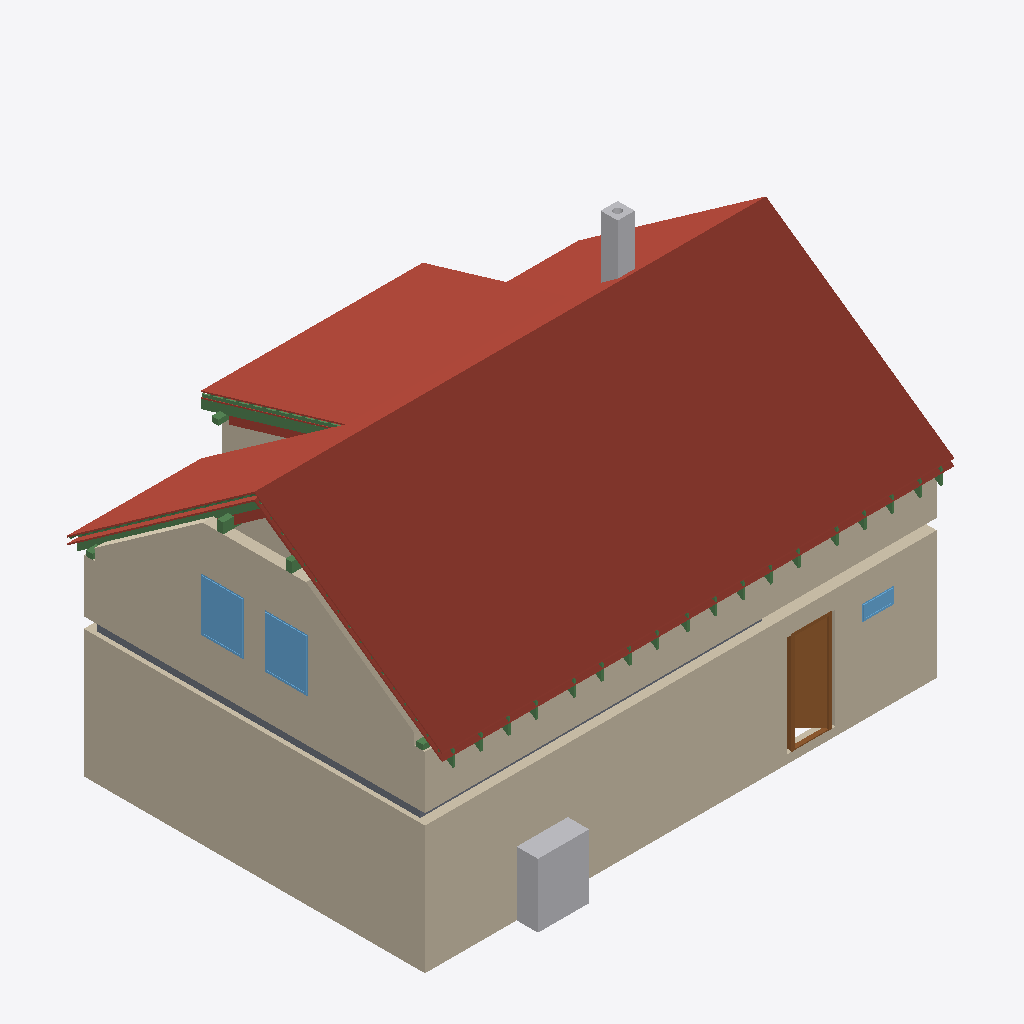
Isometric view of an IFC building model (IFC-SPF (STEP), schema IFC4, length unit metre), seen from the south-west, elements coloured by IFC class: 27 beams (green), 18 roofs (red-brown), 7 walls (beige), 3 windows (light blue), 2 other elements (light grey), 2 slabs (grey), 1 door (brown).
Extent 12.0 m × 8.9 m × 8.8 m (x, y, z). Storeys (12): Ground floor at 0.00 m; Upper floor at 3.25 m; Roof - -1: 100 mm thermal insulation at 3.25 m; Roof - -2: Vapour barrier at 3.25 m; Roof - -3: 50 mm thermal insulation at 3.25 m; Roof - -4: Gypsum plasterboard at 3.25 m; Roof - 0: Rafters at 3.25 m; Roof - +1: Sheathing at 3.25 m; Roof - +2: Underlay at 3.25 m; Roof - +3: Counter-battens at 3.25 m; Roof - +4: Tile battens at 3.25 m; Roof - +5: Tiles at 3.25 m. Elements (260): 161 IfcBeam, 39 IfcSlab, 20 IfcWall, 16 IfcFurniture, 10 IfcDoor, 8 IfcWindow, 3 IfcSanitaryTerminal, 2 IfcStair, 1 IfcChimney.

HEADER;
FILE_DESCRIPTION(('ViewDefinition[DesignTransferView]'),'2;1');
FILE_NAME('/dev/null','2026-08-13T05:21:31+02:00',(''),(''),'IfcOpenShell 0.8.5','IfcOpenShell 0.8.5','Nobody');
FILE_SCHEMA(('IFC4'));
ENDSEC;
DATA;
#1=IFCPROJECT('2$MulcD_P4Jfb1hcTVpnTL',$,'My house',$,$,$,$,(#10,#15),#5);
#19=IFCSITE('0KihxL2z56LgQNpssu7nWZ',$,'Site',$,$,#27,$,$,$,$,$,$,$,$);
#20=IFCBUILDING('3OWXV3HhDDQvY_oupAJmFZ',$,'My house',$,$,#32,$,$,$,$,$,$);
#33=IFCBUILDINGSTOREY('1WqEX6dW9CkA24oupRCKgt',$,'Ground floor',$,$,#39,$,$,$,0.0);
#40=IFCBUILDINGSTOREY('3wkU_Ltx51TxQr3DDIs2d4',$,'Upper floor',$,$,#45,$,$,$,3.25);
#13266=IFCBUILDINGSTOREY('3VNXfybYbChe8GAIQI2fd0',$,'Roof - -1: 100 mm thermal insulation','Visibility container for Thermal insulation 100 mm','ROOF_LAYER',#13271,$,$,$,3.25);
#13272=IFCBUILDINGSTOREY('3MoZPKHw57VuDnl9PLQhwe',$,'Roof - -2: Vapour barrier','Visibility container for Vapour barrier','ROOF_LAYER',#13277,$,$,$,3.25);
#13278=IFCBUILDINGSTOREY('0c62GVVwnCierNsS5ytYqO',$,'Roof - -3: 50 mm thermal insulation','Visibility container for Thermal insulation 50 mm','ROOF_LAYER',#13283,$,$,$,3.25);
#13284=IFCBUILDINGSTOREY('0J0WM4gEP6Hv9TSFKa8Bvq',$,'Roof - -4: Gypsum plasterboard','Visibility container for Gypsum plasterboard','ROOF_LAYER',#13289,$,$,$,3.25);
#13290=IFCBUILDINGSTOREY('0njHMyiW18BxkuKx41xcJA',$,'Roof - 0: Rafters','Visibility container for Rafters','ROOF_LAYER',#13295,$,$,$,3.25);
#13296=IFCBUILDINGSTOREY('0jq73Gq1X7OwecQf$m$sFp',$,'Roof - +1: Sheathing','Visibility container for Roof sheathing','ROOF_LAYER',#13301,$,$,$,3.25);
#13302=IFCBUILDINGSTOREY('0cEkTHbxvA_9MbRxl3H_7F',$,'Roof - +2: Underlay','Visibility container for Roofing underlay','ROOF_LAYER',#13307,$,$,$,3.25);
#13308=IFCBUILDINGSTOREY('0zfinjmb12GhkZt4ZHiiO5',$,'Roof - +3: Counter-battens','Visibility container for Counter-battens','ROOF_LAYER',#13313,$,$,$,3.25);
#13314=IFCBUILDINGSTOREY('2NM26l_a17bxw3c4uLq6hB',$,'Roof - +4: Tile battens','Visibility container for Tile battens','ROOF_LAYER',#13319,$,$,$,3.25);
#13320=IFCBUILDINGSTOREY('2mL43aE3D9JQsjas4IGHwv',$,'Roof - +5: Tiles','Visibility container for Roof tiles','ROOF_LAYER',#13325,$,$,$,3.25);
#13737=IFCSLAB('3KWU4Y_Tr41uXviVp$JFot',$,'Street roof tiles',$,$,#13787,#13767,$,.ROOF.);
#71=IFCWALL('16hUDpboHAPfpUEWBhc6tE',$,'Wall 1',$,$,#82,#93,$,$);
#148=IFCWALL('04NqlausH4K9XDc1Q8b4mM',$,'Wall 4',$,$,#157,#168,$,$);
#11380=IFCWALL('104zweU3PB3g3rjMNbKHnj',$,'Wall 4',$,$,#11389,#11424,$,$);
#15451=IFCSLAB('0LQv637OX3TwP8vTSzb1L_',$,'Dormer roof tiles',$,$,#15495,#15481,$,.ROOF.);
#11330=IFCWALL('0nao1rhIj9BQRrBZCCnje5',$,'Wall 2',$,$,#11339,#11350,$,$);
#14170=IFCSLAB('0Gdts$n$zAfupZiw_DgpRq',$,'Garden left roof tiles',$,$,#14214,#14200,$,.ROOF.);
#1174=IFCFURNITURE('0QP85D7rX629s5mXYJNuOA',$,'TČ',$,'TČ',#1179,#1186,$,.USERDEFINED.);
#14597=IFCSLAB('0tBVIXw0X8Jgpls4B1DKoy',$,'Garden right roof tiles',$,$,#14641,#14627,$,.ROOF.);
#476=IFCDOOR('3yVFAKITv95usYVQr9Nf8E',$,'Door 1',$,$,#591,#480,$,2.375,0.9,.DOOR.,.SINGLE_SWING_RIGHT.,$);
#13686=IFCSLAB('2wdshxYebDpA7T8qEZpjsk',$,'Street roofing underlay',$,$,#13736,#13716,$,.ROOF.);
#15024=IFCSLAB('1dHO8jL5bFJfbFBGGHGglK',$,'Garden above dormer roof tiles',$,$,#15068,#15054,$,.ROOF.);
#3378=IFCSLAB('0RFcsfwvrE0ORzqkq1cfDN',$,'Ceiling 1',$,$,#3384,#3388,$,.FLOOR.);
#13148=IFCWINDOW('2$hTcHouTCDPhlFpZFvpzp',$,'Window 4',$,$,#13225,#13149,$,1.25,1.0,.WINDOW.,.SINGLE_PANEL.,$);
#13052=IFCWINDOW('1bEp4wCxTAyvmP6rg85u4k',$,'Window 3',$,$,#13129,#13053,$,1.25,1.0,.WINDOW.,.SINGLE_PANEL.,$);
#2382=IFCCHIMNEY('0SpqXlWMX8_9gpCN0G9zQz',$,'Main chimney',$,$,#2387,#2402,$,.NOTDEFINED.);
#11497=IFCWALL('38OJYYBR1DpgceSVnom6pg',$,'Wall 5',$,$,#11506,#11541,$,$);
#19541=IFCBEAM('3HtqZxoNT4BwxurR1VdNdL',$,'Rafter 1',$,'RAFTER',#19587,#19572,$,.USERDEFINED.);
#18695=IFCBEAM('3N6p1xhQv1iB7Wv7B0lgGy',$,'Rafter 1',$,'RAFTER',#18741,#18726,$,.USERDEFINED.);
#13637=IFCSLAB('1N2UTPDNrB59nskK4lAKP3',$,'Street roof sheathing',$,$,#13685,#13667,$,.ROOF.);
#14125=IFCSLAB('0XiJVssrL10B30y0e4u$qg',$,'Garden left roofing underlay',$,$,#14169,#14155,$,.ROOF.);
#632=IFCWINDOW('0qlwCf1cD2HARysrXbpkyw',$,'Window 1',$,$,#709,#633,$,0.375,0.75,.WINDOW.,.SINGLE_PANEL.,$);
#19588=IFCBEAM('1_S_26CZL54e9A01N8Ymsz',$,'Dormer counter-batten 6',$,$,#19634,#19619,$,.BEAM.);
#5997=IFCSLAB('02YqAynRXAUgZjKWTHef8C',$,'Ceiling 2',$,$,#6002,#6006,$,.FLOOR.);
#15069=IFCSLAB('2MYxN17ff7tQBcKv1$G3iZ',$,'Dormer 100 mm thermal insulation',$,$,#15141,#15127,$,.ROOF.);
#12316=IFCBEAM('3xXDhfX5j2Sv23H3C1oCvl',$,'Beam',$,$,#12321,#12330,$,.BEAM.);
#14080=IFCSLAB('3bGymbyivADwBODTxNNGOY',$,'Garden left roof sheathing',$,$,#14124,#14110,$,.ROOF.);
#12295=IFCBEAM('03Ky0S2FT0vej$2Qdda6rv',$,'Beam',$,$,#12300,#12309,$,.BEAM.);
#18742=IFCBEAM('1qN7qRet986hvemNvMkVM3',$,'Garden counter-batten 1',$,$,#18788,#18773,$,.BEAM.);
#13788=IFCSLAB('3Y79fe6NP2N9BfUHVJRZkU',$,'Garden left 100 mm thermal insulation',$,$,#13860,#13846,$,.ROOF.);
#12373=IFCBEAM('2nrZEgJB531vOdiUfAZeYw',$,'Beam',$,$,#12378,#12387,$,.BEAM.);
#15215=IFCSLAB('1sqtJV0Q5EEgAyvxzl7JJw',$,'Dormer 50 mm thermal insulation',$,$,#15287,#15273,$,.ROOF.);
#15361=IFCSLAB('2iKdJgL4n3aeBqQUZkNms_',$,'Dormer roof sheathing',$,$,#15405,#15391,$,.ROOF.);
#12335=IFCBEAM('1fmX4OjB9ARAYPO7SYteUf',$,'Beam',$,$,#12340,#12349,$,.BEAM.);
#15406=IFCSLAB('0Ce5oETlX8CwSXG4uxTjcy',$,'Dormer roofing underlay',$,$,#15450,#15436,$,.ROOF.);
#12354=IFCBEAM('15yi4Us6X5Bu_k2hhypTwS',$,'Beam',$,$,#12359,#12368,$,.BEAM.);
#13934=IFCSLAB('3Tg0inly93UBZggRmSb8VH',$,'Garden left 50 mm thermal insulation',$,$,#14006,#13992,$,.ROOF.);
#15288=IFCSLAB('2gA2pN5MX619xcS$fMM8Xi',$,'Dormer gypsum plasterboard',$,$,#15360,#15346,$,.ROOF.);
#18977=IFCBEAM('2OkC52KTDCuh_7dABf54uZ',$,'Rafter 1',$,'RAFTER',#19023,#19008,$,.USERDEFINED.);
#21703=IFCBEAM('04WCAk7cDCQ9cQVnnDp9Uy',$,'Rafter 1',$,'RAFTER',#21749,#21734,$,.USERDEFINED.);
#19917=IFCBEAM('0LbySyqkXAtu3MhsQDAe7Y',$,'Rafter 1',$,'RAFTER',#19963,#19948,$,.USERDEFINED.);
#22079=IFCBEAM('10C_aAqID77AWzkKtmDaF6',$,'Rafter 1',$,'RAFTER',#22125,#22110,$,.USERDEFINED.);
#20575=IFCBEAM('3vESOdYWv5R9ZAK_LMxaZN',$,'Rafter 1',$,'RAFTER',#20621,#20606,$,.USERDEFINED.);
#21421=IFCBEAM('0_eNN7t4z37u0_i9_cuYLr',$,'Rafter 1',$,'RAFTER',#21467,#21452,$,.USERDEFINED.);
#18789=IFCBEAM('1gwQzz0HLEyeeQ6j$KHCWp',$,'Rafter 1',$,'RAFTER',#18835,#18820,$,.USERDEFINED.);
#22643=IFCBEAM('0zTF$X9T14mvp79BVR2sTQ',$,'Rafter 1',$,'RAFTER',#22689,#22674,$,.USERDEFINED.);
#19635=IFCBEAM('26IxnL_L54c81hRHtWho1k',$,'Rafter 1',$,'RAFTER',#19681,#19666,$,.USERDEFINED.);
#21891=IFCBEAM('0R4Cbawd55Pftqf52zn4RI',$,'Rafter 1',$,'RAFTER',#21937,#21922,$,.USERDEFINED.);
#18599=IFCBEAM('0mjOnAEEX7rwIiT3TRWwBT',$,'Rafter 1',$,'RAFTER',#18646,#18630,$,.USERDEFINED.);
#21139=IFCBEAM('1YdAF0UiL0aurXD7gKkQKG',$,'Rafter 1',$,'RAFTER',#21185,#21170,$,.USERDEFINED.);
#22455=IFCBEAM('0UlQB36I13AB3K_qZqDEtB',$,'Rafter 1',$,'RAFTER',#22501,#22486,$,.USERDEFINED.);
#19165=IFCBEAM('1rPIEYtTL16wzFBM73rB2U',$,'Rafter 1',$,'RAFTER',#19211,#19196,$,.USERDEFINED.);
#19353=IFCBEAM('1UPaQTI6P5lh6eFFFX86Ev',$,'Rafter 1',$,'RAFTER',#19399,#19384,$,.USERDEFINED.);
#20199=IFCBEAM('3xjxXNG6j9KhOjMzE2DClZ',$,'Rafter 1',$,'RAFTER',#20245,#20230,$,.USERDEFINED.);
#22267=IFCBEAM('35_MJd9Hn3dPtJ2fF1S$eH',$,'Rafter 1',$,'RAFTER',#22313,#22298,$,.USERDEFINED.);
#20857=IFCBEAM('3DVfQnXWzCj9BA8Db5V$wW',$,'Rafter 1',$,'RAFTER',#20903,#20888,$,.USERDEFINED.);
#98=IFCWALL('3uTTBzJy5B19CiFO6g7kWe',$,'Wall 2',$,$,#107,#118,$,$);
#123=IFCWALL('22O$AP_lD9axyf0u$ijoCq',$,'Wall 3',$,$,#132,#143,$,$);
#14007=IFCSLAB('2zoy1wFPP8$QoAD7AO2lm1',$,'Garden left gypsum plasterboard',$,$,#14079,#14065,$,.ROOF.);
#13558=IFCSLAB('3yyrRfjSL5hQPB7JKoTkNv',$,'Street gypsum plasterboard',$,$,#13636,#13616,$,.ROOF.);
ENDSEC;
